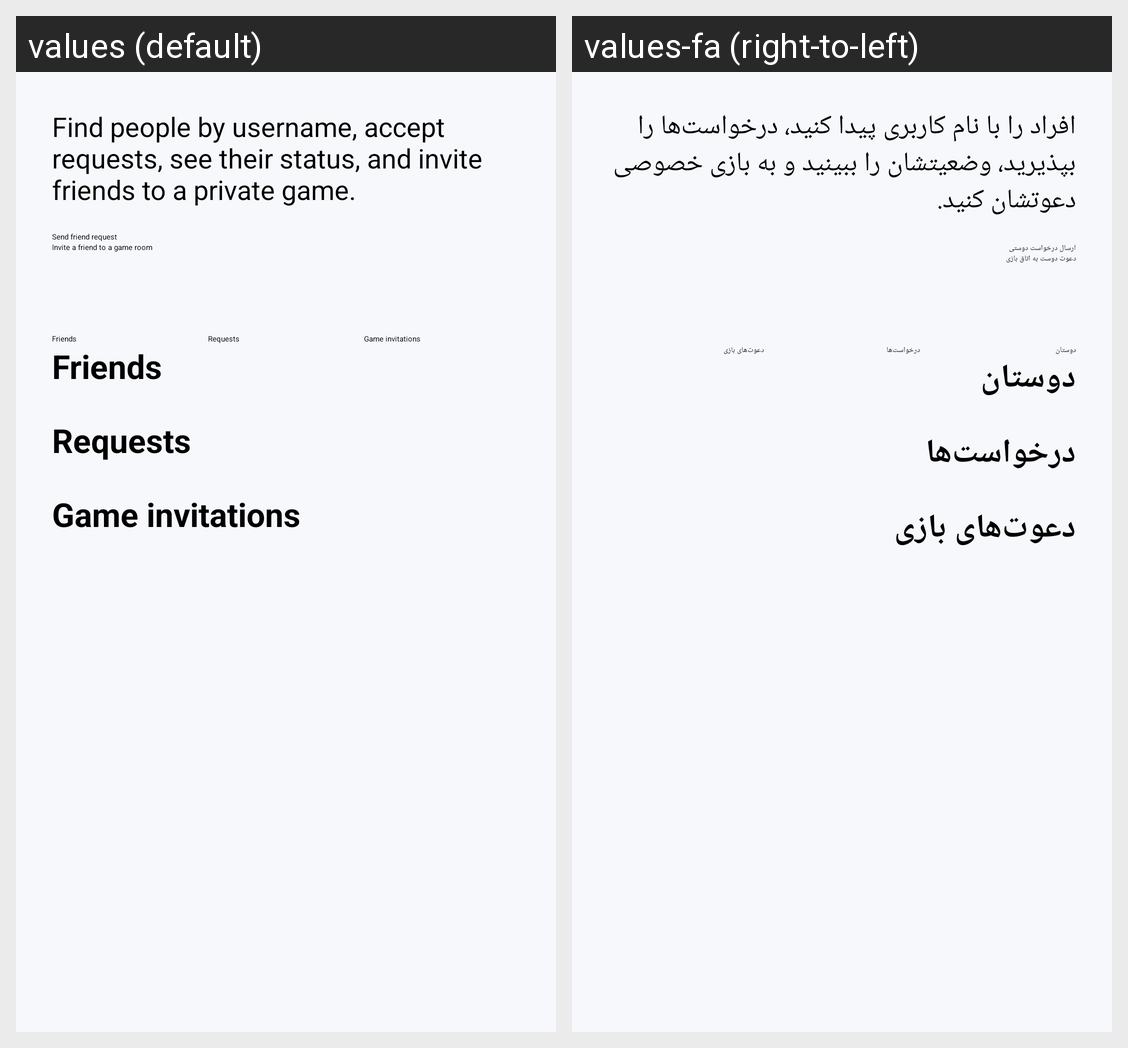

Translations of the strings shown on this Android screen, per locale in the grid:
Android screen res/layout/activity_friends.xml rendered under 2 locales, left to right: values (default), values-fa (right-to-left). Device: Nexus 5 (rendered at 1080×1920; each locale shown at half size, 540×960, under a caption strip naming it); theme Theme.MyApplication.
Strings drawn on this screen, with the default value and each locale's value (text and hints the layout hard-codes, and strings that could not be matched under every locale, appear in the picture but are not listed):

friends_description
  values: Find people by username, accept requests, see their status, and invite friends to a private game.
  values-fa: افراد را با نام کاربری پیدا کنید، درخواست‌ها را بپذیرید، وضعیتشان را ببینید و به بازی خصوصی دعوتشان کنید.

send_friend_request
  values: Send friend request
  values-fa: ارسال درخواست دوستی

invite_to_game_room
  values: Invite a friend to a game room
  values-fa: دعوت دوست به اتاق بازی

friends_list_heading
  values: Friends
  values-fa: دوستان

requests_heading
  values: Requests
  values-fa: درخواست‌ها

invites_heading
  values: Game invitations
  values-fa: دعوت‌های بازی
